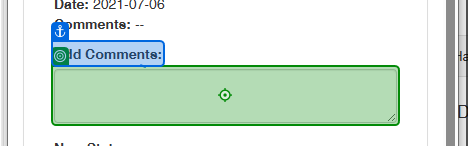
Task: Robotic Enterprise Framework
Workflow: System1_UpdateWorkItem

Step 1: type [in_Comment] into the text box in window 'ACME System 1' (msedge.exe)

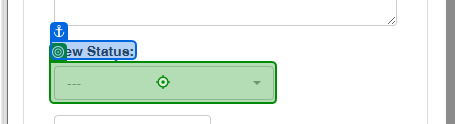
Step 2: click on 'New Status'

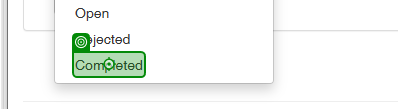
Step 3: click on the element 'Completed' in window 'ACME System 1' (msedge.exe)

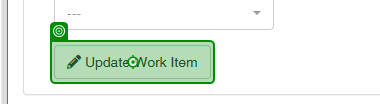
Step 4: click on 'Update Work Item'

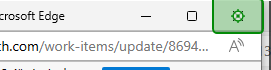
Step 5: click on the push button 'Close' in window 'ACME System 1 - Profile 1 - Microsoft Edge' (msedge.exe)
